Labelled photos from "data for gs training", an image-classification folder in Victor-Saliba/Visuo-Haptic-Object-Detection-and-Identification-Optimised-For-Fine-Features. The possible labels are: nut M10, nut M2, nut M3, nut M4, nut M5, nut M6, nut M8, screw M10, screw M2, screw M3, screw M4, screw M5, screw M6, screw M8, nothing.

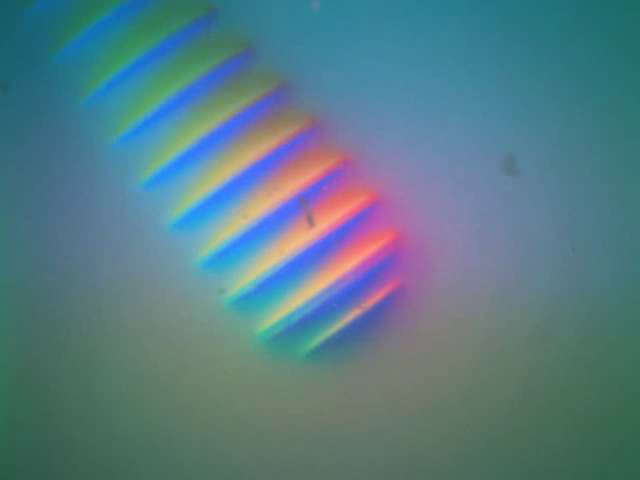
Label: screw M10

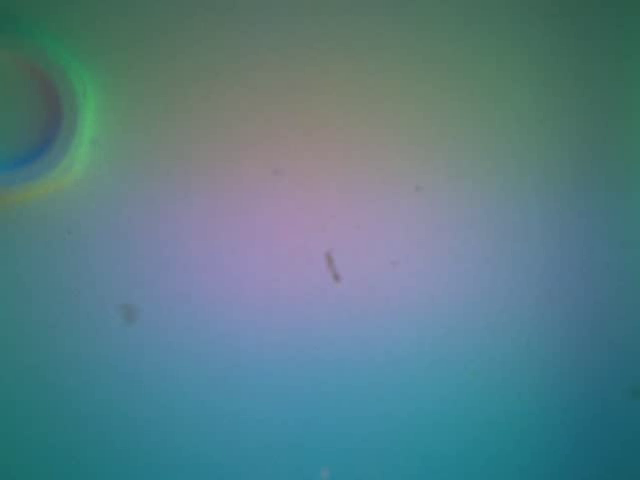
Label: nut M3

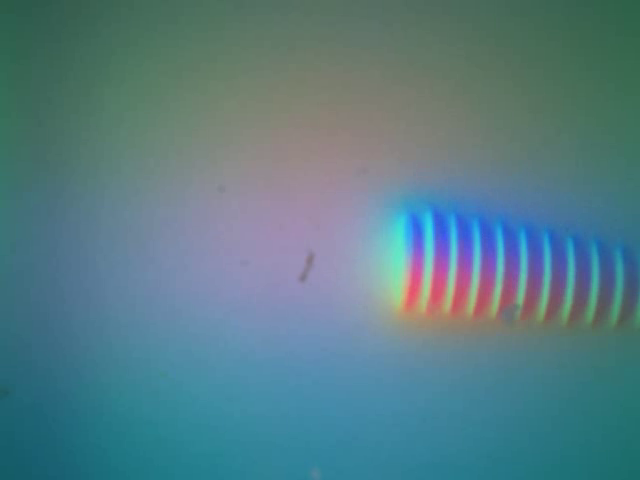
Label: screw M4

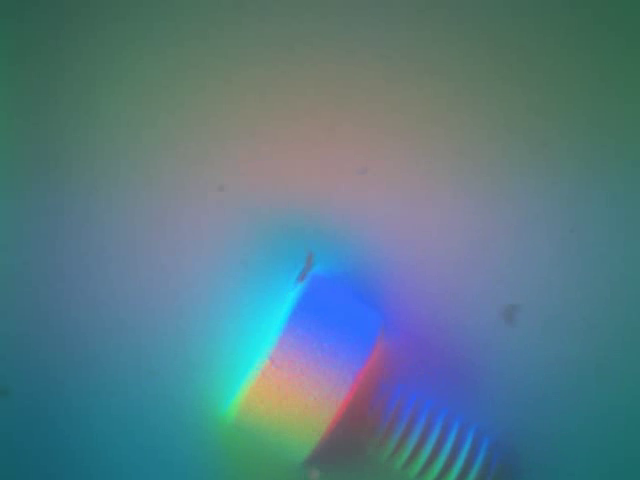
Label: screw M3

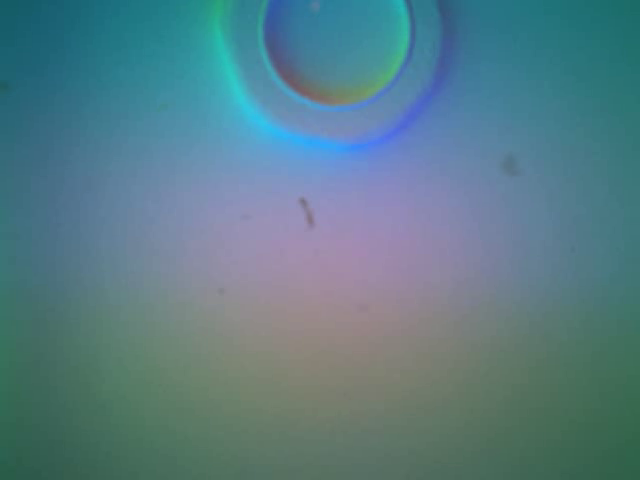
Label: nut M4

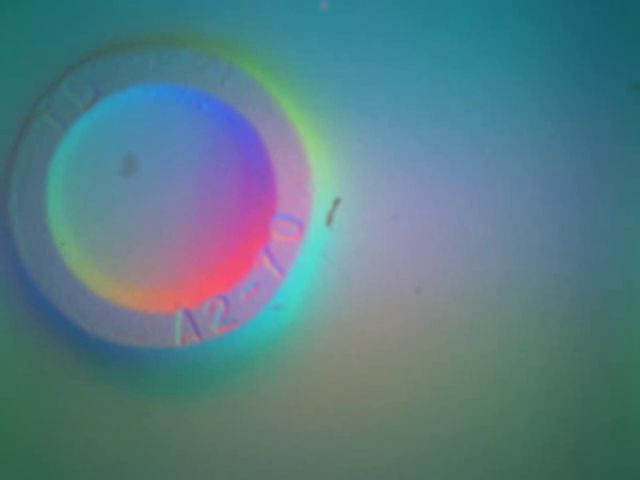
Label: nut M6
